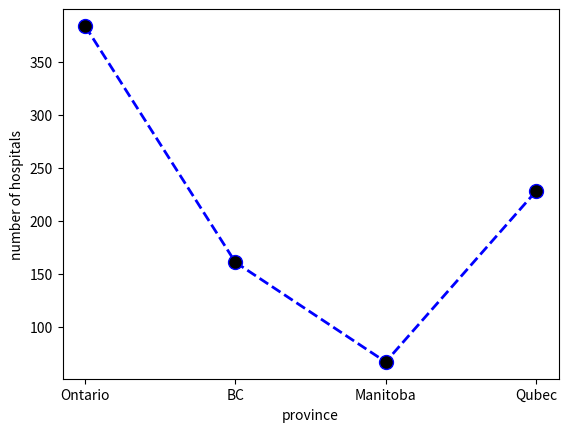

Write the Python code that produced this figure.
import matplotlib.pyplot as plt

giardiasis = [469, 456, 419, 370, 397, 396, 414, 359, 390, 401, 429]
influenza = [2601, 1249, 1565, 1017, 2096, 2521, 3546, 2698, 3136,
             4231, 2672]
paratyphoid_fever = [21, 17, 9, 18, 11, 18, 6, 13, 11, 4, 6]
malaria = [82, 81, 98, 90, 89, 81, 73, 61, 67, 66, 10]
tuberclosis = [292, 276, 302, 317, 289, 288, 254, 262, 300, 286, 293]


def visualise(lst: list, name: str):

    # x axis values
    x = [2008, 2009, 2010, 2011, 2012, 2013, 2014, 2015, 2016, 2017, 2018]
    # corresponding y axis values
    # plotting the points
    plt.plot(x, lst, color='green', linestyle='dashed', linewidth=3,
             marker='o', markerfacecolor='blue', markersize=12)

    # naming the x axis
    plt.xlabel('year')
    # naming the y axis
    plt.ylabel('cases')

    # giving a title to my graph
    plt.title('Cases v/s Year')

    # function to show the plot
    plt.show()
k = ['Ontario', 'BC', 'Manitoba', 'Qubec']
n = [384, 161, 67, 228]

plt.plot(k, n, color='blue', linestyle='dashed', linewidth=2,
         marker='o', markerfacecolor='black', markersize=10)
plt.xlabel('province')
plt.ylabel('number of hospitals')
plt.show()
